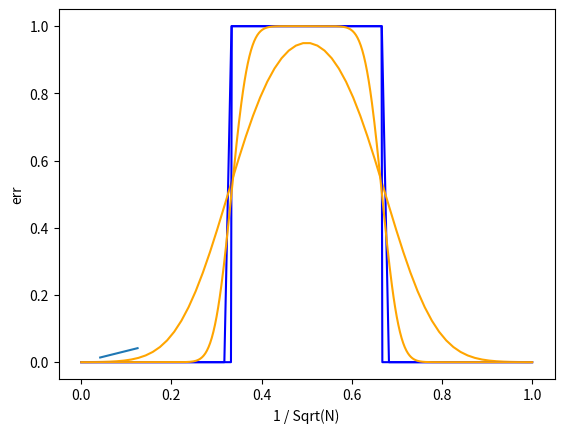

Write the Python code that produced this figure.
import numpy as np
from matplotlib import pyplot as plt

CFL: float = 0.5
N = 64  # number of cells
O: int = 2 * N // 3  # number of zeros in IC


def neg_shift_adv(adv):
    return np.concatenate([[adv[-2]], adv[:-1]])


assert (neg_shift_adv(np.array([0, 1, 2, 1, 0])) == np.array([1, 0, 1, 2, 1])).all()


def err(adv_f, adv_i, dx):
    assert len(adv_f) == len(adv_i), f"Something wrong with lengths {adv_f}, {adv_i}, {len(adv_f) - len(adv_i)}"
    return dx * sum([(adv_f[i] - adv_i[i]) ** 2 for i in range(len(adv_i))])


def eps(num_of_cells):
    x_range = np.linspace(0, 1, num_of_cells)
    num_of_zeros: int = 2 * num_of_cells // 3  # number of zeros in IC
    # We use here U = 1 for the velocity of the advection
    initial_condition = np.concatenate(
        [np.zeros(num_of_zeros // 2), np.ones(num_of_cells - num_of_zeros + num_of_zeros % 2),
         np.zeros(num_of_zeros // 2)])
    h = x_range[1] - x_range[0]
    dt = CFL * h  # if we want a none unit U, need to change this
    # print(dt, int(1 / dt))
    advection = [initial_condition]

    other_dt = False
    if other_dt:
        dt = 1.01 * h

    for n in range(int(1 / dt)):
        # dt Other than that of CFL...
        if other_dt:
            advection.append(advection[-1] - dt / h * (advection[-1] - neg_shift_adv(advection[-1])))
            continue

        advection.append(advection[-1] - CFL * (advection[-1] - neg_shift_adv(advection[-1])))

    plt.plot(x_range, initial_condition, color='b')
    plt.plot(x_range, advection[-1], color='orange')
    plt.show()

    return err(advection[-1], initial_condition, h)


nums = np.linspace(64, 564, 2).astype(int)
plt.plot(nums ** -0.5, [eps(x) for x in nums])
plt.xlabel("1 / Sqrt(N)")
plt.ylabel("err")
plt.show()
